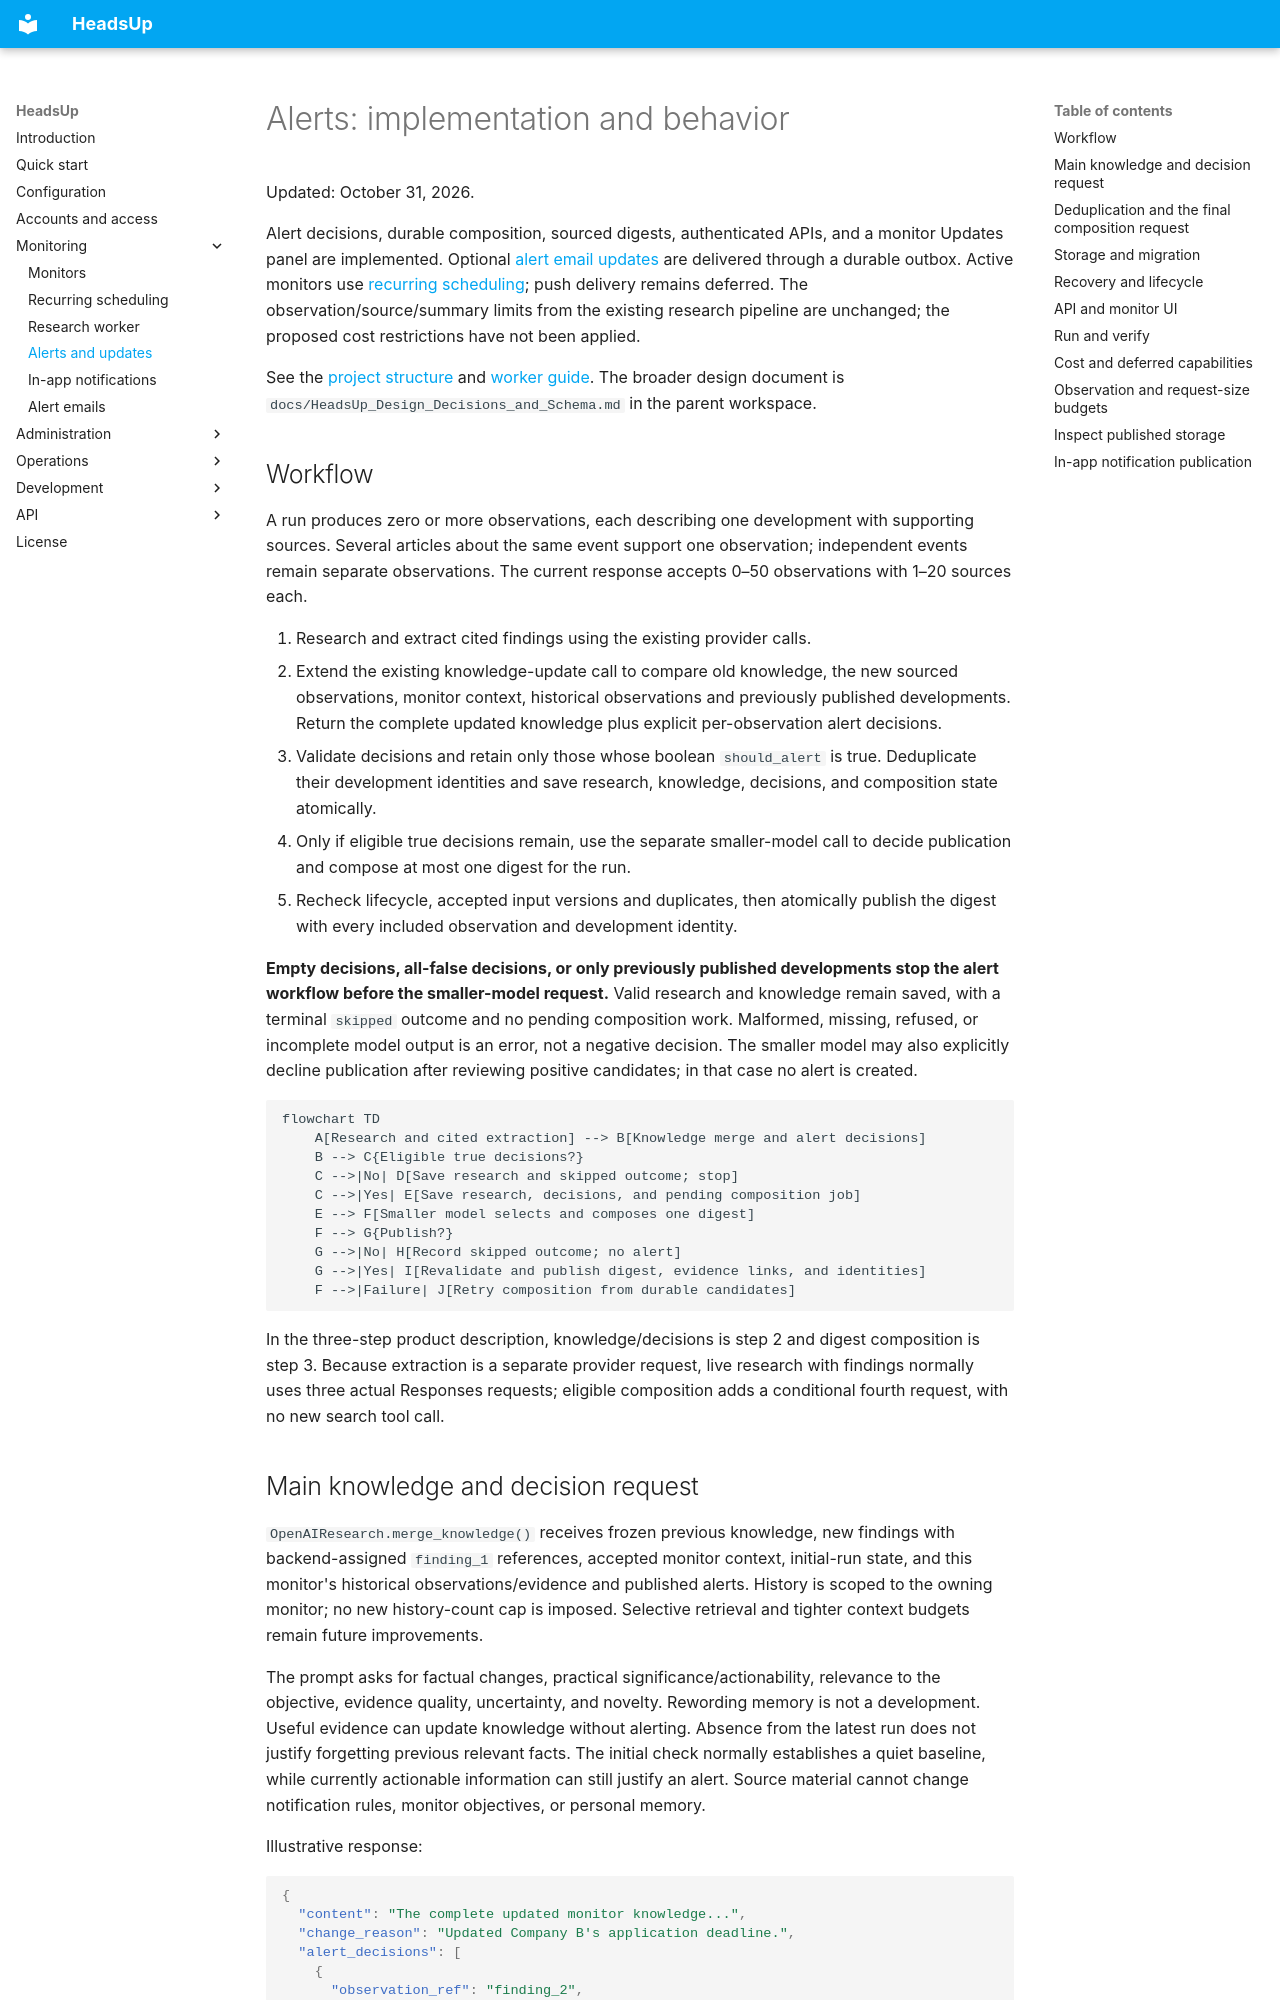

repository: aliahhmad/headsup_backend · page: alerts/index.html · generator: mkdocs

# Alerts: implementation and behavior

Updated: October 31, 2026.

Alert decisions, durable composition, sourced digests, authenticated APIs, and a
monitor Updates panel are implemented. Optional [alert email updates](alert-emails.md)
are delivered through a durable outbox. Active monitors use [recurring scheduling](scheduling.md); push delivery remains deferred. The observation/source/summary limits from the existing research
pipeline are unchanged; the proposed cost restrictions have not been applied.

See the [project structure](project-organization.md#domain-records) and
[worker guide](monitor-worker.md). The broader design document is
`docs/HeadsUp_Design_Decisions_and_Schema.md` in the parent workspace.

## Workflow

A run produces zero or more observations, each describing one development with
supporting sources. Several articles about the same event support one observation;
independent events remain separate observations. The current response accepts
0–50 observations with 1–20 sources each.

1. Research and extract cited findings using the existing provider calls.
2. Extend the existing knowledge-update call to compare old knowledge, the new
   sourced observations, monitor context, historical observations and previously
   published developments. Return the complete updated knowledge plus explicit
   per-observation alert decisions.
3. Validate decisions and retain only those whose boolean `should_alert` is true.
   Deduplicate their development identities and save research, knowledge,
   decisions, and composition state atomically.
4. Only if eligible true decisions remain, use the separate smaller-model call
   to decide publication and compose at most one digest for the run.
5. Recheck lifecycle, accepted input versions and duplicates, then atomically
   publish the digest with every included observation and development identity.

**Empty decisions, all-false decisions, or only previously published developments
stop the alert workflow before the smaller-model request.** Valid research and
knowledge remain saved, with a terminal `skipped` outcome and no pending
composition work. Malformed, missing, refused, or incomplete model output is an
error, not a negative decision. The smaller model may also explicitly decline
publication after reviewing positive candidates; in that case no alert is created.

```mermaid
flowchart TD
    A[Research and cited extraction] --> B[Knowledge merge and alert decisions]
    B --> C{Eligible true decisions?}
    C -->|No| D[Save research and skipped outcome; stop]
    C -->|Yes| E[Save research, decisions, and pending composition job]
    E --> F[Smaller model selects and composes one digest]
    F --> G{Publish?}
    G -->|No| H[Record skipped outcome; no alert]
    G -->|Yes| I[Revalidate and publish digest, evidence links, and identities]
    F -->|Failure| J[Retry composition from durable candidates]
```

In the three-step product description, knowledge/decisions is step 2 and digest
composition is step 3. Because extraction is a separate provider request, live
research with findings normally uses three actual Responses requests; eligible
composition adds a conditional fourth request, with no new search tool call.
